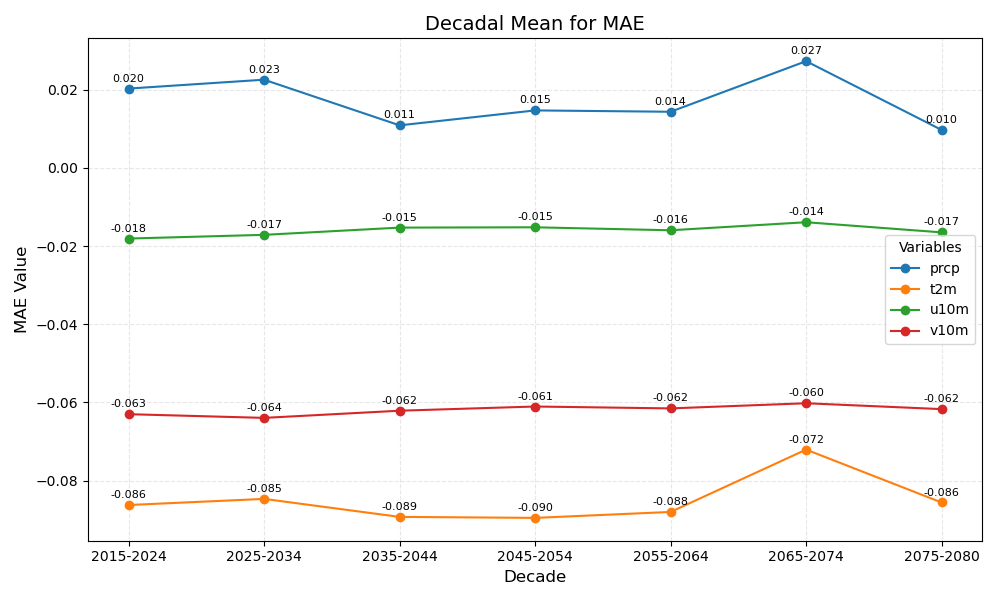

Data behind this chart, as committed beside it:
year_bin	prcp	t2m	u10m	v10m
2015-2024	0.020	-0.086	-0.018	-0.063
2025-2034	0.023	-0.085	-0.017	-0.064
2035-2044	0.011	-0.089	-0.015	-0.062
2045-2054	0.015	-0.090	-0.015	-0.061
2055-2064	0.014	-0.088	-0.016	-0.062
2065-2074	0.027	-0.072	-0.014	-0.060
2075-2080	0.010	-0.086	-0.017	-0.062
